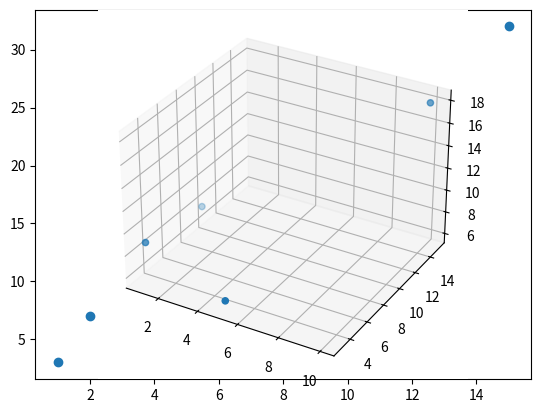

Reproduce this figure in Python.
from abc import ABCMeta, abstractmethod
from matplotlib import pyplot as plt
from mpl_toolkits.mplot3d import Axes3D

class Point():
    def __init__(self,x,y):
        self.x=x
        self.y=y


class Plotter(metaclass=ABCMeta):
    def __init__(self):
        pass
    
    @abstractmethod
    def plot(self,*args,**kwargs):
        pass


class PointPlotter(Plotter):
    def __init__(self):
        super().__init__()

    def plot(self,data,*args,**kwargs):
        x1=[]
        y1=[]
        for i in range(len(data)):
            x1.append(data[i].x)
            y1.append(data[i].y)
        plt.scatter(x1,y1)
        plt.show()
    
class ArrayPlotter(Plotter):
    def __init__(self):
        super().__init__()
        
    def plot(self,data,*args,**kwargs):
        if len(data[0])==2:
            x1=[]
            y1=[]
            for i in range(len(data)):
                x1.append(data[i][0])
                y1.append(data[i][1])
            plt.scatter(x1,y1)
            plt.show()
        if len(data[0])==3:
            x1=[]
            y1=[]
            z1=[]
            ax = plt.subplot(projection = '3d')
            for i in range(len(data)):
                x1.append(data[i][0])
                y1.append(data[i][1])
                z1.append(data[i][2])
            ax.scatter(x1,y1,z1)
            plt.show()

data1=[Point(1,3),Point(2,7),Point(6,9),Point(11,30),Point(15,32)]
point=PointPlotter()
point.plot(data1)

data2=[[1,3,9],[2,7,10],[5,3,6],[10,15,18]]
array=ArrayPlotter()
array.plot(data2)